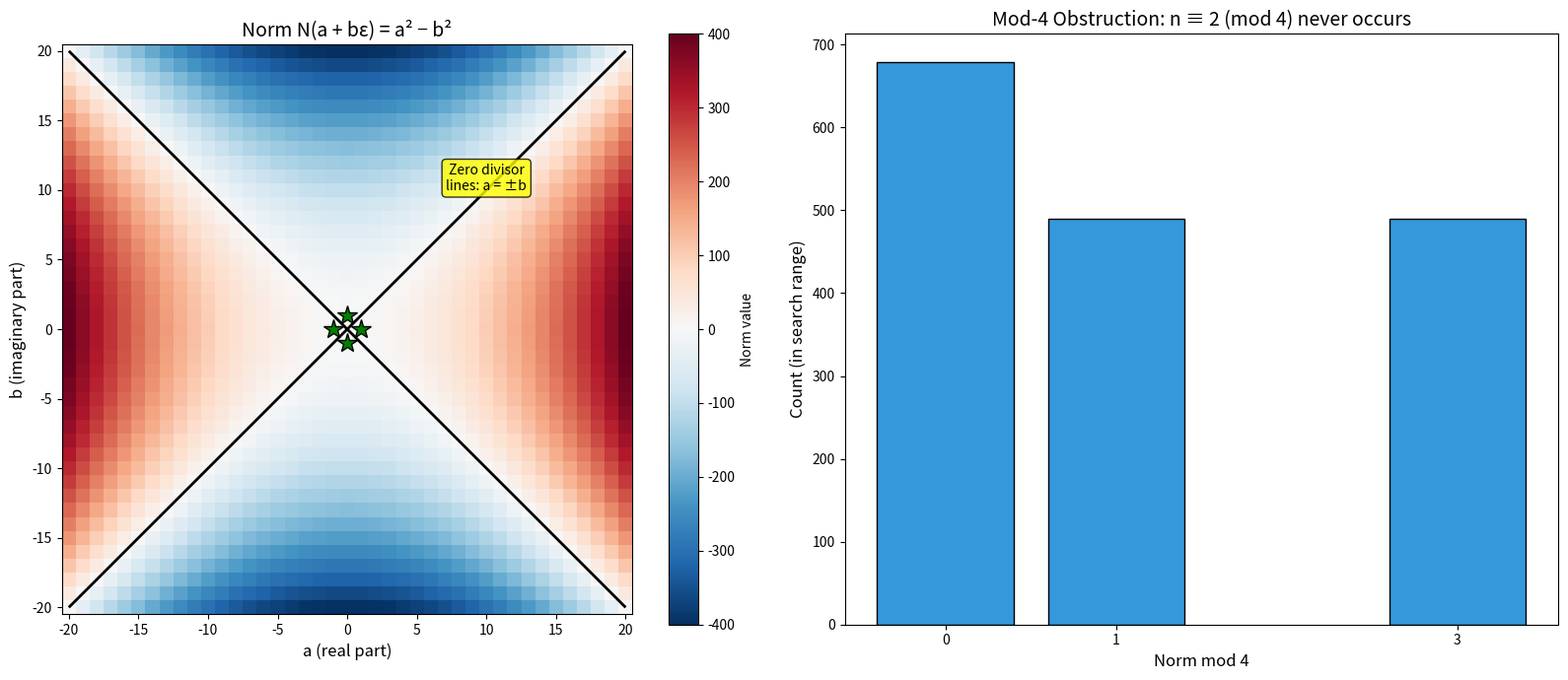

This figure's Python source:
"""
Möbius Ring ℤ√1 — Demonstration Script

Demonstrates the key properties of the Möbius ring:
  - Arithmetic operations
  - Zero divisors and non-domain structure
  - Norm computation and factorization
  - Unit classification (Klein four-group V₄)
  - Splitting homomorphism
  - Parity obstruction
  - Idempotent rigidity
  - Mod-4 norm obstruction
"""

from typing import Tuple


class MobiusElement:
    """Element a + bε of the Möbius ring ℤ√1."""

    def __init__(self, re: int, im: int):
        self.re = re
        self.im = im

    def __repr__(self) -> str:
        if self.im == 0:
            return f"{self.re}"
        if self.re == 0:
            return f"{self.im}ε" if abs(self.im) != 1 else ("ε" if self.im == 1 else "-ε")
        sign = "+" if self.im > 0 else "-"
        im_str = f"{abs(self.im)}ε" if abs(self.im) != 1 else "ε"
        return f"{self.re} {sign} {im_str}"

    def __add__(self, other: "MobiusElement") -> "MobiusElement":
        return MobiusElement(self.re + other.re, self.im + other.im)

    def __mul__(self, other: "MobiusElement") -> "MobiusElement":
        # (a + bε)(c + dε) = (ac + bd) + (ad + bc)ε since ε² = 1
        return MobiusElement(
            self.re * other.re + self.im * other.im,
            self.re * other.im + self.im * other.re,
        )

    def __neg__(self) -> "MobiusElement":
        return MobiusElement(-self.re, -self.im)

    def __sub__(self, other: "MobiusElement") -> "MobiusElement":
        return self + (-other)

    def __eq__(self, other: object) -> bool:
        if not isinstance(other, MobiusElement):
            return NotImplemented
        return self.re == other.re and self.im == other.im

    def __pow__(self, n: int) -> "MobiusElement":
        if n == 0:
            return MobiusElement(1, 0)
        result = MobiusElement(1, 0)
        base = self
        while n > 0:
            if n % 2 == 1:
                result = result * base
            base = base * base
            n //= 2
        return result

    def norm(self) -> int:
        """N(a + bε) = a² - b² = (a+b)(a-b)"""
        return self.re ** 2 - self.im ** 2

    def split(self) -> Tuple[int, int]:
        """The splitting map φ(a + bε) = (a+b, a-b)"""
        return (self.re + self.im, self.re - self.im)

    def is_unit(self) -> bool:
        """z is a unit iff (re+im) and (re-im) are both ±1"""
        s, t = self.split()
        return abs(s) == 1 and abs(t) == 1

    def is_idempotent(self) -> bool:
        """z is idempotent iff z² = z"""
        return self * self == self

    def is_zero(self) -> bool:
        return self.re == 0 and self.im == 0


# Named elements
ZERO = MobiusElement(0, 0)
ONE = MobiusElement(1, 0)
EPS = MobiusElement(0, 1)
E_POS = MobiusElement(1, 1)   # 1 + ε
E_NEG = MobiusElement(1, -1)  # 1 - ε


def demo_basic():
    print("=" * 60)
    print("MÖBIUS RING ℤ√1 — BASIC PROPERTIES")
    print("=" * 60)

    print(f"\nε = {EPS}")
    print(f"ε² = {EPS ** 2}  (should be 1)")

    print(f"\ne₊ = 1 + ε = {E_POS}")
    print(f"e₋ = 1 - ε = {E_NEG}")
    print(f"e₊ · e₋ = {E_POS * E_NEG}  (ZERO DIVISOR!)")

    print(f"\nThis proves ℤ√1 is NOT an integral domain.")


def demo_norm():
    print("\n" + "=" * 60)
    print("NORM FACTORIZATION: N(a+bε) = (a+b)(a-b)")
    print("=" * 60)

    examples = [
        MobiusElement(3, 2),
        MobiusElement(5, 3),
        MobiusElement(7, 4),
        MobiusElement(1, 1),
        MobiusElement(0, 1),
    ]
    for z in examples:
        s, t = z.split()
        print(f"  N({z}) = {z.re}² - {z.im}² = {z.norm()}"
              f"  =  ({s}) × ({t}) = {s * t}")


def demo_units():
    print("\n" + "=" * 60)
    print("UNIT GROUP: V₄ = {1, -1, ε, -ε}")
    print("=" * 60)

    units = [ONE, -ONE, EPS, -EPS]
    print("\nUnits and their squares:")
    for u in units:
        print(f"  {str(u):>4}  →  ({u})² = {u ** 2}   (norm = {u.norm()})")

    print(f"\nAll units square to 1: {all((u ** 2) == ONE for u in units)}")
    print("This is the Klein four-group V₄ = (ℤ/2ℤ)²")

    # Multiplication table
    print("\nMultiplication table:")
    print("     |  1   -1    ε   -ε")
    print("-----+--------------------")
    for u in units:
        row = "  ".join(f"{str(u * v):>3}" for v in units)
        print(f"  {str(u):>2} | {row}")


def demo_splitting():
    print("\n" + "=" * 60)
    print("SPLITTING HOMOMORPHISM: φ(a+bε) = (a+b, a-b)")
    print("=" * 60)

    examples = [ONE, EPS, E_POS, E_NEG,
                MobiusElement(3, 2), MobiusElement(5, -1)]
    for z in examples:
        s = z.split()
        parity_ok = s[0] % 2 == s[1] % 2
        print(f"  φ({z}) = {s}   parity match: {parity_ok}")

    print("\nParity obstruction: φ(z).1 ≡ φ(z).2 (mod 2) always holds")
    print("Checking 1000 random elements...")
    import random
    random.seed(42)
    all_match = all(
        (a + b) % 2 == (a - b) % 2
        for a, b in [(random.randint(-100, 100), random.randint(-100, 100)) for _ in range(1000)]
    )
    print(f"  All parity matches: {all_match}")


def demo_idempotent():
    print("\n" + "=" * 60)
    print("IDEMPOTENT RIGIDITY")
    print("=" * 60)

    print("\nSearching for idempotents z with z² = z in range |re|, |im| ≤ 100:")
    idempotents = []
    for a in range(-100, 101):
        for b in range(-100, 101):
            z = MobiusElement(a, b)
            if z.is_idempotent():
                idempotents.append(z)
    print(f"  Found: {idempotents}")
    print(f"  Only 0 and 1 — confirming idempotent rigidity over ℤ!")

    print("\nOver ℚ, the idempotents would be (1+ε)/2 and (1-ε)/2:")
    print(f"  (1+ε)/2 = (0.5, 0.5) — not in ℤ√1!")
    print(f"  Check: (0.5+0.5ε)² = {0.5**2 + 0.5**2} + {2*0.5*0.5}ε = 0.5 + 0.5ε ✓")


def demo_mod4():
    print("\n" + "=" * 60)
    print("MOD-4 NORM OBSTRUCTION")
    print("=" * 60)

    print("\nNorm values mod 4 for all elements with |re|, |im| ≤ 20:")
    norm_mod4: set[int] = set()
    for a in range(-20, 21):
        for b in range(-20, 21):
            z = MobiusElement(a, b)
            norm_mod4.add(z.norm() % 4)
    print(f"  Observed residues mod 4: {sorted(norm_mod4)}")
    print(f"  Note: 2 is NEVER a residue (mod 4 obstruction)")

    print("\nIs 2 a Möbius norm?")
    found = False
    for a in range(-1000, 1001):
        for b in range(-1000, 1001):
            if a * a - b * b == 2:
                found = True
                break
        if found:
            break
    print(f"  Search in |a|, |b| ≤ 1000: found = {found}")

    print("\nDensity of Möbius norms in [1, N]:")
    for N in [100, 1000, 10000, 100000]:
        count = sum(1 for n in range(1, N + 1) if n % 4 != 2)
        print(f"  N = {N:>6}: {count}/{N} = {count/N:.4f}  (predicted: 0.7500)")


def demo_annihilators():
    print("\n" + "=" * 60)
    print("ORIENTATION IDEALS AND ANNIHILATORS")
    print("=" * 60)

    print("\nAnnihilation: (a·e₊)(b·e₋) = 0 for all a, b ∈ ℤ")
    for a in range(-3, 4):
        for b in range(-3, 4):
            ae = MobiusElement(a, a)      # a · (1+ε)
            be = MobiusElement(b, -b)     # b · (1-ε)
            product = ae * be
            assert product.is_zero(), f"Failed for a={a}, b={b}"
    print("  Verified for all a, b ∈ [-3, 3] ✓")

    print("\nAnnihilator intersection: if e₊·z = 0 and e₋·z = 0, then z = 0")
    count = 0
    for a in range(-10, 11):
        for b in range(-10, 11):
            z = MobiusElement(a, b)
            if (E_POS * z).is_zero() and (E_NEG * z).is_zero():
                count += 1
                assert z.is_zero()
    print(f"  Found {count} element(s) annihilated by both e₊ and e₋: only z = 0 ✓")


if __name__ == "__main__":
    demo_basic()
    demo_norm()
    demo_units()
    demo_splitting()
    demo_idempotent()
    demo_mod4()
    demo_annihilators()
    print("\n" + "=" * 60)
    print("All demonstrations completed successfully!")
    print("=" * 60)


"""
Visualization: Möbius Ring Norm Landscape

Plots the norm N(a+bε) = a² - b² as a heatmap over the (a, b) plane,
revealing the hyperbolic structure and zero-divisor lines.
"""

import numpy as np
import matplotlib.pyplot as plt
from matplotlib.colors import TwoSlopeNorm

def plot_norm_landscape(bound: int = 20) -> None:
    a = np.arange(-bound, bound + 1)
    b = np.arange(-bound, bound + 1)
    A, B = np.meshgrid(a, b)
    N = A**2 - B**2

    fig, axes = plt.subplots(1, 2, figsize=(16, 7))

    # Left: Norm heatmap
    ax = axes[0]
    norm_range = max(abs(N.min()), abs(N.max()))
    cnorm = TwoSlopeNorm(vmin=-norm_range, vcenter=0, vmax=norm_range)
    im = ax.pcolormesh(A, B, N, cmap='RdBu_r', norm=cnorm, shading='auto')
    ax.contour(A, B, N, levels=[0], colors='black', linewidths=2)
    ax.set_xlabel('a (real part)', fontsize=12)
    ax.set_ylabel('b (imaginary part)', fontsize=12)
    ax.set_title('Norm N(a + bε) = a² − b²', fontsize=14)
    ax.set_aspect('equal')
    plt.colorbar(im, ax=ax, label='Norm value')

    # Mark units
    units = [(1, 0), (-1, 0), (0, 1), (0, -1)]
    for ua, ub in units:
        ax.plot(ua, ub, 'g*', markersize=15, markeredgecolor='black')
    ax.annotate('Zero divisor\nlines: a = ±b', xy=(10, 10), fontsize=10,
                color='black', ha='center',
                bbox=dict(boxstyle='round', facecolor='yellow', alpha=0.8))

    # Right: Norm mod 4 distribution
    ax2 = axes[1]
    norms = set()
    for aa in range(-50, 51):
        for bb in range(-50, 51):
            norms.add(aa**2 - bb**2)
    norm_mod4 = {}
    for n in sorted(norms):
        r = n % 4
        norm_mod4[r] = norm_mod4.get(r, 0) + 1

    residues = sorted(norm_mod4.keys())
    counts = [norm_mod4[r] for r in residues]
    colors = ['#e74c3c' if r == 2 else '#3498db' for r in residues]
    ax2.bar(residues, counts, color=colors, edgecolor='black')
    ax2.set_xlabel('Norm mod 4', fontsize=12)
    ax2.set_ylabel('Count (in search range)', fontsize=12)
    ax2.set_title('Mod-4 Obstruction: n ≡ 2 (mod 4) never occurs', fontsize=14)
    ax2.set_xticks(residues)

    plt.tight_layout()
    plt.savefig('mobius_norm_landscape.png', dpi=150, bbox_inches='tight')
    plt.show()
    print("Saved: mobius_norm_landscape.png")


if __name__ == "__main__":
    plot_norm_landscape()
